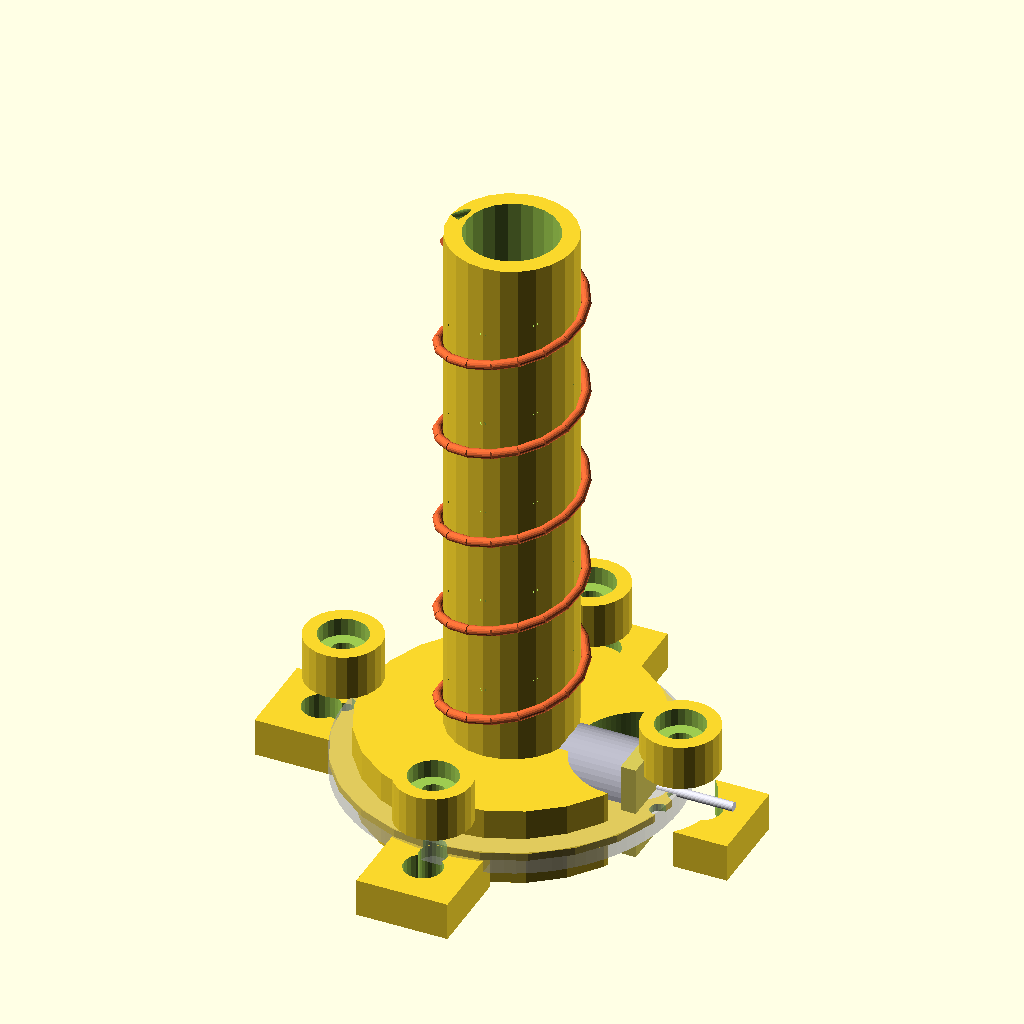
Cell 1 — every parameter at its default value.
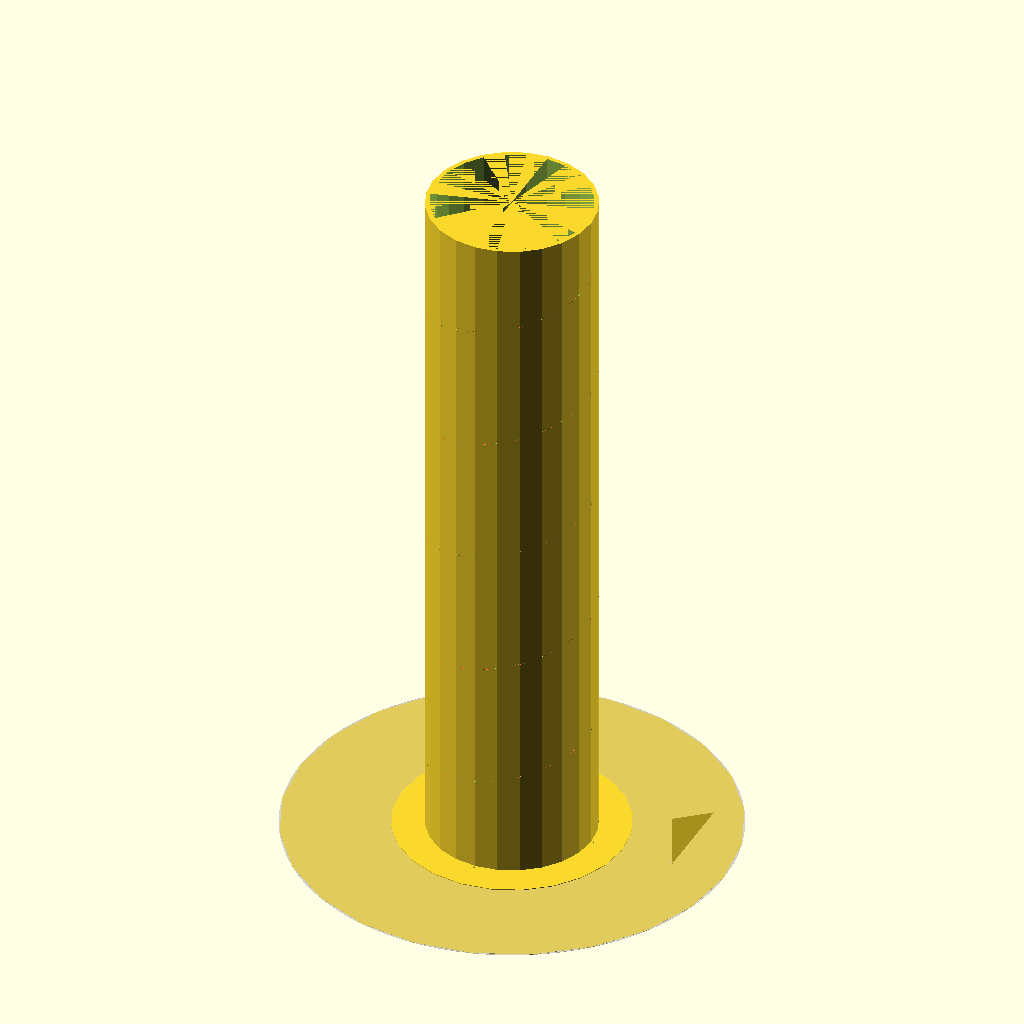
Cell 2: freq_mhz = 100 (everything else at default).
The same orthographic view direction (rotation 55°, 0°, 25°; colour scheme Cornfield) for every cell, with the view re-fitted per cell, so scale and position can differ between cells.
Source of the model, src/main/helical_antenna_dev_v64.scad:
//====================================================
// Печатная оснастка для геликальной антенны (спираль не выводится)
// DEV версия v64
// Дата выпуска: 2026-03-05
// Автор: Сержант Свистофлягов
// Соавтор: ChatGPT (OpenAI)
// Имя файла: helical_antenna_dev_v64.scad
//====================================================
// Печатные детали:
// - Труба для намотки (опционально канавка-ориентир; спираль не печатается)
// - Шаблон для сверления/резки рефлектора (опционально)
// - Крепёж из 2 деталей: (A) площадка под трубу с кольцом и стойками,
//                         (B) крепление к плоскости с 4 ушами
// - Посадка под SMA на квадратной площадке со стороны рефлектора
// - Опциональный кондуктор для гибки дельта-матча (сам дельта-матч — проволока)
//
// Единицы: миллиметры
//====================================================

/* [Быстрый экспорт] */
// Выбор детали для вывода/экспорта (STL)
export_part_sel = 0;  // default: full assembly // [0:Сборка (все вместе),1:Труба — все секции (разложить),2:Площадка под трубу,3:Крепление к плоскости,4:Шаблон рефлектора,5:Треугольник согласования (просмотр),6:Кондуктор дельта-матча]

/* [РЧ параметры] */
// Рабочая частота (МГц)
freq_mhz = 5800;          // [100:1:10000]
// Целевое усиление (dBi) — только для расчёта длины трубы
target_gain_dbi = 12;
// Поляризация (направление намотки проволоки)
polarization_sel = 0;     // [0:Правое (RHCP),1:Левое (LHCP)]

/* [Геометрия спирали (только для расчёта трубы)] */
// Длина окружности спирали: C = factor * λ (для расчёта трубы)
circumference_factor = 1.00;
// Шаг витка: S = factor * λ (для расчёта трубы)
pitch_factor = 0.25;
// Минимальное число витков (ограничение расчёта)
min_turns = 5.5;
// Максимальное число витков (ограничение расчёта)
max_turns = 14;

/* [Проволока и согласование (дельта-матч)] */
// Диаметр проволоки (мм)
wire_d = 1.2;
// Материал проволоки
wire_material_sel = 0;        // [0:Медь/медный сплав,1:Латунь,2:Алюминий]
// Режим согласования (дельта-матч)
delta_mode_sel = 0;           // [0:Авторасчёт,1:Вручную]
// Дельта-матч: основание треугольника (мм), 0 = игнорировать
delta_base_manual = 0;
// Дельта-матч: высота треугольника (мм), 0 = игнорировать
delta_height_manual = 0;
// Дельта-матч: точка подключения кабеля (мм от "земли"), 0 = игнорировать
delta_tap_manual = 0;

/* [Труба намотки] */
// Толщина стенки трубы (мм): режим
tube_wall_mode_sel = 0;   // [0:Авторасчёт,1:Вручную]
// Толщина стенки трубы (мм) — используется в режиме "Вручную"
tube_wall_manual = 2.0;
// Авторасчёт стенки: tube_wall ≈ λ / делитель
tube_wall_lambda_div = 120;
// Минимальная толщина стенки (мм)
tube_wall_min = 2.2;
// Максимальная толщина стенки (мм) — защита от «каменной» трубы на очень низких частотах
tube_wall_max = 25;

// Посадочный зазор на кольцо (мм)
tube_clearance = 0.25;
// Канавка-ориентир для укладки проволоки
tube_groove_enable = true;
// Качество канавки: сегментов на виток (выше = ровнее, но медленнее)
groove_segments_per_turn = 24;
// Глубина канавки: режим
tube_groove_depth_mode_sel = 0; // [Авторасчёт,Ручная]
// Глубина канавки (мм) — используется в режиме "Ручная"
tube_groove_depth_manual = 0.8;
// Ширина канавки (мм)
tube_groove_width = max(1.2, wire_d * 1.15); // ширина канавки под проволоку

// Деление трубы по максимально допустимой длине секции.
// Правило:
// - если общая длина ≤ 180 мм — 1 секция
// - если > 180 мм — 2 секции равной длины
// - если > 360 мм — 3 секции равной длины
// - если > 540 мм — 4 секции равной длины
// Макс. длина секции трубы (мм) — для авторазреза на равные части
tube_max_section_len = 180;
// Зазор между секциями трубы (мм)
tube_all_sections_gap = 0.25;


// Соединительные кольца (шипы) между секциями трубы
tube_joint_enable = true;          // Включить соединительные кольца между секциями
tube_joint_len = 12;               // Длина соединительного кольца (мм)
tube_joint_clearance = 0.25;       // Зазор посадки (мм)
tube_joint_wall_factor = 1.0;      // Толщина стенки кольца = tube_wall * factor
// Экспорт секции (актуально, если выбрана «Труба — секция»)
// Экспортируемая секция трубы (индекс)
export_section = 0;

/* [Площадка под трубу (деталь A)] */
// Толщина площадки (мм)
plate_thickness = 4.0;
// Запас радиуса площадки вокруг трубы (мм)
plate_radial_clearance = 20;  // доступ отвёрткой, чтобы не цепляться за края
// Высота кольца (посадки под трубу) (мм)
spigot_height = 6.0;
// Количество стоек под стяжные винты
standoff_count = 4;
// Диаметр стойки (мм)
standoff_d = 10.0;
// Высота стойки над площадкой (мм)
standoff_h = 6.0;
// Диаметр проходного отверстия под стяжной винт (мм)
clamp_screw_d = 3.2;
// Выборка под шляпку винта: диаметр (мм)
clamp_screw_head_d = 6.4;
// Выборка под шляпку винта: глубина (мм)
clamp_screw_head_h = 2.4;

/* [Крепление к плоскости (деталь B)] */
// Высота опорного блока крепления к плоскости (мм)
wall_block_thickness = 5.0;
// Отступ по периметру от площадки под трубу (мм) — влияет на габарит детали B
wall_block_margin = 8.0;
// Диаметр отверстий крепления к плоскости (мм)
lug_hole_d = 5.0;
// Размеры "уха" под крепёж к плоскости (мм)
lug_length = 12;
lug_width = 12;

// Форма детали B: false=квадрат, true=круг
wall_mount_round = true; // деталь Б теперь круглая (экономия пластика)


/* [Шаблон рефлектора] */
// Режим рефлектора
reflector_mode_sel = 0;       // [0:Авторазмер по частоте,1:Вручную]
reflector_d_manual = 120;     // мм если «Вручную»
reflector_thickness_template = 1.0;  // мм (шаблон; реальный рефлектор обычно из металла)

/* [Разъём SMA на площадке] */
// Твой SMA: квадрат ~12.6 мм, отверстия по углам ~8 мм (центр-центр)
// Сторона квадратной площадки SMA (мм)
sma_flange_side = 12.6;
sma_hole_spacing = 8.0;       // мм (центр-центр)
// Диаметр отверстий под винты SMA (мм)
sma_flange_hole_d = 2.4;
// Отверстие под центральный контакт/тело SMA (мм)
sma_center_hole_d = 6.5;     // диаметр центрального отверстия под SMA (типично ~6.35мм, берём с запасом)
sma_offset_r = 0;             // мм смещение от центра (0 = по центру)


// N фланцевый
module n_center_hole(th) {
    cylinder(d=n_center_hole_d, h=th, center=false);
}
module n_flange_holes(th) {
    for (sx=[-1,1], sy=[-1,1]) {
        translate([sx*n_hole_spacing/2, sy*n_hole_spacing/2, 0])
            cylinder(d=n_flange_hole_d, h=th, center=false);
    }
}

// Универсальные отверстия под активный разъём
module connector_center_hole(th) {
    if (connector_type==1) sma_center_hole(th);
    else if (connector_type==2) n_center_hole(th);
}
module connector_flange_holes(th) {
    if (connector_type==1) sma_flange_holes(th);
    else if (connector_type==2) n_flange_holes(th);
}
/* [Качество рендера] */
// Быстрый режим превью
preview_mode = true;          // Быстрый режим для превью
// Профиль качества отображения/экспорта
render_preset_sel = 1;        // [0:Быстро,1:Нормально,2:Красиво]


//====================================================
// Internal mapping (без вывода в Настройщик)
//====================================================

export_part =
    (export_part_sel==0) ? "assembly" :
    (export_part_sel==1) ? "tube_all_sectionss_layout" :
    (export_part_sel==2) ? "plate" :
    (export_part_sel==3) ? "wall_mount" :
    (export_part_sel==4) ? "reflector_template" :
    (export_part_sel==5) ? "delta_match_preview" :
    "delta_match_jig";

/* [Разъём и точка питания] */
// Тип разъёма (авто: >=1000 МГц -> SMA, ниже -> N)
connector_type_sel = 0;       // [0:Авто (по частоте),1:SMA фланцевый,2:N фланцевый]
// Порог частоты для авто-выбора SMA (МГц)
connector_auto_threshold_mhz = 1000;
// Фактический тип разъёма: 1=SMA, 2=N
connector_type = (connector_type_sel==0) ? ((freq_mhz >= connector_auto_threshold_mhz) ? 1 : 2) : connector_type_sel;
// Смещение разъёма от центра рефлектора по радиусу (мм).
// 0 = автоматом (ставим ближе к краю рефлектора)
conn_offset_r_user = 0;

/* [N фланцевый (N1) - размеры] */
// Площадка N (мм) (квадрат)
n_flange_side = 28.0;
// Расстояние между отверстиями N (центр-центр, мм)
n_hole_spacing = 18.0;
// Диаметр отверстий под болты N (мм)
n_flange_hole_d = 3.2;
// Центральное отверстие под N (мм) (подправишь по фото/замеру)
// n_center_hole_d is set later based on connector type

// Толщина медной пластины для дельта-матча (мм)
delta_strip_t = 0.5;
// Ширина медной пластины (мм) (для кондуктора гибки; не печатается как металл)
delta_strip_w = 4.0;

// Угол расположения точки питания (градусы) вокруг трубы (0 = вправо по X)
feed_angle_deg = 0;
// Отверстие/паз для фиксации начала спирали (мм)
helix_start_hole_d = 0;       // 0 = выкл, иначе (wire_d+зазор)

/* [Визуализация (не печатается)] */
// Показывать в режиме "Сборка" непечатаемые элементы (разъём, спираль, дельта-матч)
show_nonprintable = true;
// Показывать алюминиевый рефлектор (толщина задаётся ниже)
show_real_reflector = true;
// Толщина реального металлического рефлектора (мм)
real_reflector_thickness = 3.0;
// Показывать модель разъёма (упрощённая)
show_connector_model = true;
// Показывать непечатаемую спираль (эскиз для ориентира)
show_helix_preview = true;
// Сколько витков рисовать в превью (0 = авто, но не больше 6)
helix_preview_turns = 0;      // [0:1:6]
// Показывать непечатаемый треугольник согласования (эскиз)
show_delta_preview = true;

polarization = (polarization_sel==0) ? "RHCP" : "LHCP";
helix_handed = (polarization=="RHCP") ? 1 : -1; // +1 => правое вращение при взгляде со стороны +Z

wire_material = (wire_material_sel==0) ? "CuAlloy" : (wire_material_sel==1) ? "Brass" : "Al";
delta_mode = (delta_mode_sel==0) ? "auto" : "manual";
reflector_mode = (reflector_mode_sel==0) ? "auto" : "manual";
render_preset = (render_preset_sel==0) ? "fast" : (render_preset_sel==1) ? "normal" : "pretty";


//====================================================
// Quality
//====================================================
$fn = (preview_mode || render_preset=="fast") ? 24 :
      (render_preset=="pretty" ? 96 : 48);


//====================================================
// Derived values
//====================================================
function clamp(x, a, b) = x < a ? a : (x > b ? b : x);

// Speed of light (mm/s)
c_mm_s = 299792458000;
freq_hz = freq_mhz * 1e6;
lambda_mm = c_mm_s / freq_hz;


// Axial-mode starting values (tube sizing only)
circ_mm = lambda_mm * circumference_factor;
tube_od = circ_mm / PI;
pitch_mm = lambda_mm * pitch_factor;

// Толщина стенки трубы (авто/ручная)
tube_wall_auto_0 = clamp(lambda_mm / tube_wall_lambda_div, tube_wall_min, tube_wall_max);
// Чтобы проволока «сидела» нормально, стенка должна быть соразмерна диаметру проволоки
tube_wall_auto = max(tube_wall_auto_0, wire_d*1.6);
tube_wall = (tube_wall_mode_sel==0) ? tube_wall_auto : tube_wall_manual;

// Внутренний диаметр трубы
tube_id = max(0.1, tube_od - 2*tube_wall);

// Tube length sizing by gain rule-of-thumb
turns_raw = pow(10, (target_gain_dbi - 5.4)/10);
turns = clamp(turns_raw, min_turns, max_turns);
tube_len = turns * pitch_mm;

// Auto section count from tube_len and tube_max_section_len
// (см. правило в Настройщике)
tube_all_sectionss_auto = max(1, ceil(tube_len / tube_max_section_len));
tube_all_sectionss = tube_all_sectionss_auto;

// Reflector diameter (auto start)
reflector_d_auto = lambda_mm * 0.85;
reflector_d = (reflector_mode == "manual") ? reflector_d_manual : reflector_d_auto;

// Площадка под трубу: чуть больше трубы (доступ отвёрткой)
plate_od = tube_od + 2*plate_radial_clearance;
// Габарит опорного блока детали B — масштабируется вместе с площадкой
mount_margin = 6; // extra edge around reflector/connector for access

// Spigot geometry: труба надевается СВЕРХУ на кольцо и фиксируется клеем
spigot_od = max(0.1, tube_id - 2*tube_clearance);
// Толщина стенки кольца пропорциональна стенке трубы, но ограничена геометрией
spigot_wall = clamp(tube_wall*0.8, 2.0, max(2.0, spigot_od/2 - (clamp_screw_d/2 + 1.0)));
spigot_id = max(clamp_screw_d + 1.0, spigot_od - 2*spigot_wall);

// Standoff circle radius
standoff_radial_offset = 14; // отступ стоек от наружного диаметра трубы
standoff_r = tube_od/2 + standoff_radial_offset;

// --- Геометрия разъёмов (по вашим размерам) ---
// SMA фланцевый: площадка ~12.6 мм, межцентровое ~8 мм
sma_flange_w = 12.6;
sma_bolt_pitch = 8.0;
sma_bolt_d = 3.2;   // под М3

// N1 фланцевый: площадка 28x28 мм, межцентровое 18 мм
n1_flange_w = 28.0;
n1_bolt_pitch = 18.0;
n1_bolt_d = 4.2;    // под М4
n_center_hole_d = 12.0;

conn_flange_w = (connector_type==1) ? sma_flange_w : n1_flange_w;
conn_center_hole_d = (connector_type==1) ? sma_center_hole_d : n_center_hole_d;
conn_bolt_pitch = (connector_type==1) ? sma_bolt_pitch : n1_bolt_pitch;
conn_bolt_d = (connector_type==1) ? sma_bolt_d : n1_bolt_d;

// Диаметр выборки под пальцы/гайку кабеля.
// Значения по умолчанию сделаны с запасом; если разъём «нестандартный», просто переопредели.
sma_finger_clear_d = 18;   // мм
n1_finger_clear_d  = 32;   // мм
conn_finger_d = (connector_type==1) ? sma_finger_clear_d : n1_finger_clear_d;

// Положение разъёма по радиусу: разъём должен завершать спираль у трубы
r_tube = tube_od/2;
// Радиус проволоки (центр): на нём лежит виток в начале спирали
r_helix = r_tube + wire_d*0.55;
// Минимальный радиус, чтобы фланец/гайка не врезались в трубу
conn_clear_min = r_tube + conn_flange_w/2 + 1;
conn_offset_r_auto = max(r_helix, conn_clear_min);
conn_offset_r_eff_raw = (conn_offset_r_user <= 0) ? conn_offset_r_auto : conn_offset_r_user;
// wall_block_xy is set after conn_offset_r_eff


//====================================================
// Delta-match "auto" starting geometry
//====================================================
// Важно: это стартовая геометрия для настройки. В реальной сборке часто
// требуется небольшая подстройка по КСВ.
// Влияние материала/диаметра проволоки учитываем мягко: геометрия важнее потерь.
mat_k = (wire_material == "Brass") ? 0.995 : (wire_material == "Al") ? 0.990 : 1.000;
wd_k = 1.0 - clamp((wire_d - 1.0) * 0.002, -0.02, 0.02);

delta_base_auto = lambda_mm * 0.18 * mat_k * wd_k;
delta_height_auto = lambda_mm * 0.10 * mat_k * wd_k;
delta_tap_auto = delta_height_auto * 0.45;

delta_base = (delta_mode == "manual" && delta_base_manual > 0) ? delta_base_manual : delta_base_auto;
conn_offset_r_eff = max(conn_offset_r_eff_raw, r_helix + delta_base*0.9);  // keep connector close enough to delta-triangle
wall_block_xy = max(reflector_d/2*1.05 - 15, conn_offset_r_eff + conn_finger_d/2 + wall_block_margin + 4);
delta_height = (delta_mode == "manual" && delta_height_manual > 0) ? delta_height_manual : delta_height_auto;
delta_tap = (delta_mode == "manual" && delta_tap_manual > 0) ? delta_tap_manual : delta_tap_auto;


// Console
echo("==== Helical Antenna v64 (mechanical parts only) ====");
echo("freq_mhz=", freq_mhz, " lambda_mm=", lambda_mm);
echo("tube_od(mm)=", tube_od, " tube_len(mm)=", tube_len, " pitch(mm)=", pitch_mm, " turns=", turns);
echo("tube_max_section_len(mm)=", tube_max_section_len, " tube_all_sectionss(auto)=", tube_all_sectionss);
echo("reflector_d(mm)=", reflector_d);
echo("Delta-match (start) base(mm)=", delta_base, " height(mm)=", delta_height, " tap(mm)=", delta_tap);
echo("Polarization=", polarization);


//====================================================
// Modules
//====================================================

// Вспомогательная математика (для совместимости разных версий OpenSCAD)
function vlen(v) = sqrt(v[0]*v[0] + v[1]*v[1] + v[2]*v[2]);
function vcross(a,b) = [a[1]*b[2]-a[2]*b[1], a[2]*b[0]-a[0]*b[2], a[0]*b[1]-a[1]*b[0]];

module drill_hole(d, h, cbore_d=0, cbore_h=0) {
    cylinder(d=d, h=h, center=false);
    if (cbore_d > 0 && cbore_h > 0)
        translate([0,0,h-cbore_h]) cylinder(d=cbore_d, h=cbore_h, center=false);
}

// Быстрый "стержень" между двумя точками (для канавки)
module rod_between(p0, p1, d) {
    v = [p1[0]-p0[0], p1[1]-p0[1], p1[2]-p0[2]];
    h = vlen(v);
    if (h > 0) {
        ax = vcross([0,0,1], v);
        axn = vlen(ax);
        // В OpenSCAD тригонометрия в градусах
        ang = acos(clamp(v[2] / h, -1, 1));

        translate(p0) {
            if (axn < 1e-9) {
                cylinder(d=d, h=h, center=false);
            } else {
                rotate(a=ang, v=ax) cylinder(d=d, h=h, center=false);
            }
        }
    }
}


module sma_flange_holes(th) {
    for (sx=[-1,1], sy=[-1,1]) {
        translate([sx*sma_hole_spacing/2, sy*sma_hole_spacing/2, 0])
            cylinder(d=sma_flange_hole_d, h=th, center=false);
    }
}

module sma_center_hole(th) {
    cylinder(d=sma_center_hole_d, h=th, center=false);
}

module plate_part() {
    // Деталь A: площадка + кольцо (посадка трубы) + стойки
    difference() {
        union() {
            cylinder(d=wall_block_xy, h=plate_thickness);

            translate([0,0,plate_thickness])
                difference() {
                    cylinder(d=spigot_od, h=spigot_height);
                    translate([0,0,-0.01]) cylinder(d=spigot_id, h=spigot_height+0.02);
                }

            for (i=[0:standoff_count-1]) {
                ang = 360*i/standoff_count;
                translate([standoff_r*cos(ang), standoff_r*sin(ang), plate_thickness])
                    cylinder(d=standoff_d, h=standoff_h);
            }
        }

        // Центральный стяжной винт
        translate([0,0,-0.01])
            cylinder(d=clamp_screw_d, h=plate_thickness+spigot_height+standoff_h+0.02);

        // Отверстия в стойках
        for (i=[0:standoff_count-1]) {
            ang = 360*i/standoff_count;
            translate([standoff_r*cos(ang), standoff_r*sin(ang), -0.01])
                drill_hole(clamp_screw_d, plate_thickness+standoff_h+0.02, clamp_screw_head_d, clamp_screw_head_h);
        }

        // Доступ к гайке/пальцами и пайке (окно под разъём)
        connector_access_cutout_A();

    }
}


// ---- XY helper: позиционирование в месте разъёма/согласующего треугольника ----
// Нужна как для вырезов доступа, так и для превью непечатных элементов.
module _at_connector_mount() {
    // Локальная система в точке разъёма: X вверх по Z, Y вдоль окружности трубы, Z наружу (от трубы)
    // Поворачиваем вокруг Z в нужный азимут и выносим на радиус установки разъёма
    rotate([0,0,feed_angle_deg])
        translate([conn_offset_r_eff, 0, 0])
            rotate([0,90,0])
                children();
}

module _at_connector_xy() {
    // Координаты разъёма в плоскости рефлектора
    rotate([0,0,feed_angle_deg]) translate([conn_offset_r_eff,0,0]) children();
}

// ---- helper cutout to allow finger access for tightening connector nut ----
module connector_wall_finger_cutout() {
    // Выборка в детали Б под пальцы для закручивания разъёма/кабеля (ось вдоль Z)
    _at_connector_xy()
        translate([0,0,-0.02])
            cylinder(d=conn_finger_d, h=wall_block_thickness+0.04, $fn=90);
}

// Access cutouts around connector position
module connector_access_cutout_A() {
    // Вырез доступа в детали А: концентричен разъёму/отверстиям (ось вдоль Z)
    _at_connector_xy()
        translate([0,0,-0.02])
            cylinder(d=conn_finger_d, h=plate_thickness+0.04, $fn=90);
}


module wall_mount_part() {
    // Деталь B: основание для крепления к плоскости + 4 уха (Ø5) + отверстия под стяжные винты (совпадают со стойками детали A)
    difference() {
        union() {
            // Основной опорный блок (масштабируется от plate_od)
            // основание: круглая площадка
            cylinder(d=wall_block_xy, h=wall_block_thickness);

            // 4 уха по сторонам (N/E/S/W), по одному отверстию в каждом
            // +Y
            translate([-lug_width/2, wall_block_xy/2, 0])
                cube([lug_width, lug_length, wall_block_thickness]);
            // -Y
            translate([-lug_width/2, -wall_block_xy/2 - lug_length, 0])
                cube([lug_width, lug_length, wall_block_thickness]);
            // +X
            translate([wall_block_xy/2, -lug_width/2, 0])
                cube([lug_length, lug_width, wall_block_thickness]);
            // -X
            translate([-wall_block_xy/2 - lug_length, -lug_width/2, 0])
                cube([lug_length, lug_width, wall_block_thickness]);
        }

        // Отверстия Ø5 в ушах (крепление к плоскости)
        // +Y / -Y
        translate([0, wall_block_xy/2 + lug_length/2, -0.01])
            cylinder(d=lug_hole_d, h=wall_block_thickness+0.02);
        translate([0, -wall_block_xy/2 - lug_length/2, -0.01])
            cylinder(d=lug_hole_d, h=wall_block_thickness+0.02);
        // +X / -X
        translate([wall_block_xy/2 + lug_length/2, 0, -0.01])
            cylinder(d=lug_hole_d, h=wall_block_thickness+0.02);
        translate([-wall_block_xy/2 - lug_length/2, 0, -0.01])
            cylinder(d=lug_hole_d, h=wall_block_thickness+0.02);

        // Отверстия под стяжные винты: совпадают с положением стоек детали A
        for (i=[0:standoff_count-1]) {
            ang = 360*i/standoff_count;
            translate([standoff_r*cos(ang), standoff_r*sin(ang), -0.01])
                cylinder(d=clamp_screw_d + 0.4, h=wall_block_thickness+0.02);
        }

        // Центральный стяжной винт (если используется как центральная стяжка)
        translate([0,0,-0.01])
            cylinder(d=clamp_screw_d + 0.4, h=wall_block_thickness+0.02);

        // Выборка под разъём/пальцы (накрутить кабель)
        connector_wall_finger_cutout();
    }
}

module reflector_template() {
    // Печатный шаблон для сверления/резки металлического рефлектора
    difference() {
        cylinder(d=reflector_d, h=reflector_thickness_template);

        // Стяжные отверстия
        for (i=[0:standoff_count-1]) {
            ang = 360*i/standoff_count;
            translate([standoff_r*cos(ang), standoff_r*sin(ang), -0.01])
                cylinder(d=clamp_screw_d, h=reflector_thickness_template+0.02);
        }
        translate([0,0,-0.01]) cylinder(d=clamp_screw_d, h=reflector_thickness_template+0.02);

        // Отверстия под разъём (SMA / N) — одна и та же точка, что у треугольника и вырезов под пальцы
        _at_connector_xy()
            translate([0,0,-0.01]) {
                connector_center_hole(reflector_thickness_template+0.02);
                connector_flange_holes(reflector_thickness_template+0.02);
            }
    }
}

module tube_single() {
    // Труба с опциональной неглубокой канавкой-ориентиром (спираль не печатается)
    difference() {
        cylinder(d=tube_od, h=tube_len);
        translate([0,0,-0.01]) cylinder(d=tube_id, h=tube_len+0.02);

        if (tube_groove_enable) {
            seg_per_turn = (preview_mode || render_preset=="fast") ? max(8, floor(groove_segments_per_turn/3)) : groove_segments_per_turn;
            steps = max( max(24, ceil(turns*seg_per_turn)), ceil(tube_len/2) );
groove_depth_target = wire_d * 0.55;
            // Канавка должна оставаться СНАРУЖИ: ограничиваем глубину по толщине стенки
groove_inner_margin = max(0.8, wire_d * 0.25);
            groove_depth_cap = max(0, tube_wall - groove_inner_margin);
            groove_depth_eff = min(groove_depth_target, groove_depth_cap);
            // Центр выреза привязан к наружной поверхности, но не должен прорезать внутрь трубы.
            rw = tube_groove_width/2;
            bottom_r_target = tube_od/2 - groove_depth_eff;              // желаемое дно канавки
            bottom_r_limit  = tube_id/2 + groove_inner_margin;           // минимум, чтобы не трогать внутреннюю стенку
            bottom_r_max = tube_od/2 - 2*rw + 0.05;
            bottom_r = max(bottom_r_limit, min(bottom_r_target, bottom_r_max));// чтобы вырез гарантированно выходил на наружную поверхность
            r_cut = bottom_r + rw;

            for (i=[0:steps-1]) {
                t0 = i/steps;
                t1 = (i+1)/steps;
                z0 = t0*tube_len;
                z1 = t1*tube_len;
                a0 = feed_angle_deg + 360*turns*t0*helix_handed;
                a1 = feed_angle_deg + 360*turns*t1*helix_handed;

                p0 = [r_cut*cos(a0), r_cut*sin(a0), z0];
                p1 = [r_cut*cos(a1), r_cut*sin(a1), z1];
                rod_between(p0, p1, tube_groove_width);
            }
        }
    }
}

module tube_all_sections(idx=0) {
    // ФИЗИЧЕСКАЯ длина секции (без "зазоров", зазоры нужны только для раскладки на столе)
    seg_len = tube_len / tube_all_sectionss;
    z0 = idx*seg_len;

    // Тело секции: вырезаем кусок из целой трубы

    // Соединительное кольцо (шип) на верхнем торце — у всех секций, кроме последней
    // Оно вставляется ВНУТРЬ следующей секции, поэтому наружный диаметр делаем меньше внутреннего диаметра трубы.
    joint_wall = max(0.8, tube_wall * tube_joint_wall_factor);
    spigot_od = max(0.1, tube_id - 2*tube_joint_clearance);
    spigot_id = max(0.1, spigot_od - 2*joint_wall);
    spigot_len = min(tube_joint_len, seg_len*0.45);

    union() {
        // Тело секции: вырезаем кусок из целой трубы и переносим в Z=0..seg_len
        translate([0,0,-z0])
            intersection() {
                tube_single();
                translate([-tube_od, -tube_od, z0])
                    cube([2*tube_od, 2*tube_od, seg_len]);
            }

        if (tube_joint_enable && tube_all_sectionss > 1 && idx < tube_all_sectionss-1) {
            // Шип выступает наружу вверх, но на сборке утапливается внутрь следующей секции, поэтому общая длина не растёт
            translate([0,0,seg_len])
                difference() {
                    cylinder(h=spigot_len, r=spigot_od/2, $fn=48);
                    translate([0,0,-0.1])
                        cylinder(h=spigot_len+0.2, r=spigot_id/2, $fn=48);
                }
        }
    }
}

module tube_all_sectionss_layout() {
    // Раскладываем все секции рядом по X для экспорта/печати
    seg_len = tube_len / tube_all_sectionss;
    for (i=[0:tube_all_sectionss-1]) {
        translate([ i*(tube_od*2 + 10), 0, 0 ])
            tube_all_sections(i);
    }
}



module delta_match_jig() {
    // Кондуктор для гибки дельта-матча по расчётным размерам
    base_th = 4;
    peg_h = 8;
    peg_d = max(wire_d*2.2, 3.5);

    pA = [0, 0];
    pB = [delta_base, 0];
    pC = [0, delta_height];
    pT = [0, delta_tap];

    pad = 10;
    w = delta_base + pad*2;
    h = delta_height + pad*2;

    translate([-pad, -pad, 0]) cube([w, h, base_th]);

    for (p=[pA,pB,pC,pT]) {
        translate([p[0], p[1], base_th])
            cylinder(d=peg_d, h=peg_h);
    }
}


//====================================================
// Helpers: простая векторная математика (совместимо со старыми сборками OpenSCAD)
//====================================================
function vlen(v) = sqrt(v[0]*v[0] + v[1]*v[1] + v[2]*v[2]);
function vsub(a,b) = [a[0]-b[0], a[1]-b[1], a[2]-b[2]];
function vadd(a,b) = [a[0]+b[0], a[1]+b[1], a[2]+b[2]];
function vmul(v,s) = [v[0]*s, v[1]*s, v[2]*s];
function vcross(a,b) = [a[1]*b[2]-a[2]*b[1], a[2]*b[0]-a[0]*b[2], a[0]*b[1]-a[1]*b[0]];

//====================================================
// Непечатаемые элементы (только для ориентира сборки/пайки)
//====================================================

// Упрощённая модель разъёма: фланец + цилиндр корпуса + центральный пин
module connector_preview() {
    // Геометрия задаётся "примерно", чтобы было понятно "где что".
    // Позиция задаётся снаружи: translate([conn_offset_r_eff,0,z]) connector_preview();
    flange_side = (connector_type==0) ? n_flange_side : sma_flange_side;
    hole_spacing = (connector_type==0) ? n_hole_spacing : sma_hole_spacing;
    body_d = (connector_type==0) ? 19.0 : 10.0;          // грубо: N толще SMA
    body_len = (connector_type==0) ? 26.0 : 12.0;        // грубо
    pin_d  = (connector_type==0) ? 2.0 : 1.2;
    pin_len = 10.0;

    // Фланец
    color([0.85,0.8,0.35,1.0])
    translate([-flange_side/2,-flange_side/2,0])
        cube([flange_side, flange_side, 2.0], center=false);

    // Корпус "назад" (вниз по Z)
    color([0.7,0.7,0.75,1.0])
    translate([0,0,-body_len])
        cylinder(d=body_d, h=body_len, $fn=48);

    // Пин "вперёд" (вверх по Z)
    color([0.9,0.9,0.95,1.0])
    translate([0,0,2.0])
        cylinder(d=pin_d, h=pin_len, $fn=24);
}

// Рисуем кусок спирали (проволока) как набор цилиндров между точками
module helix_preview(turns_draw) {
    // turns_draw: сколько витков рисовать
    // Радиус по центру проволоки:
    r = tube_od/2 + wire_d*0.6;
    // Направление намотки: RHCP/LHCP (для вида со стороны излучения, +Z)
    handed = helix_handed;

    // Ограничение, чтобы не зависнуть на низких частотах
    steps_per_turn = preview_mode ? 18 : 36;
    tmax = turns_draw;
    total_steps = max(4, floor(steps_per_turn * tmax));

    // Начальная фаза по углу питания
    phase0 = feed_angle_deg;

    for (k=[0:total_steps-1]) {
        t1 = (k     )/steps_per_turn;
        t2 = (k + 1 )/steps_per_turn;
        a1 = handed*(360*t1) + phase0;
        a2 = handed*(360*t2) + phase0;
        p1 = [r*cos(a1), r*sin(a1), t1*pitch_mm];
        p2 = [r*cos(a2), r*sin(a2), t2*pitch_mm];
        seg = vsub(p2,p1);
        seg_len = vlen(seg);

        // цилиндр между p1 и p2
        if (seg_len > 0.0001) {
            axis = vcross([0,0,1], seg);
            axis_len = vlen(axis);
            ang = (axis_len<0.0001) ? 0 : acos(seg[2]/seg_len);

            color([0.9,0.4,0.2,1.0])
            translate(p1)
                rotate(a=ang, v=(axis_len<0.0001 ? [1,0,0] : axis))
                    cylinder(d=wire_d, h=seg_len, $fn=18);
        }
    }
}

// Эскиз дельта-матча (медная пластина 0.5 мм): треугольник в плоскости питания
module delta_match_preview() {
    // Треугольник согласования (дельта-матч) — правый угол в точке разъёма
    // К правому углу паяется центральная жила, к точке [0,delta_base] — начало спирали, вершина [-delta_height,0] свободна.
    _at_connector_mount() {
        // небольшой отступ наружу от трубы, чтобы не утонул в пластике при предпросмотре
        translate([0, 0, 0.01])
            linear_extrude(height=wire_d, center=false)
                polygon(points=[[0,0],[0,delta_base],[-delta_height,0]]);
    }
}

module nonprintable_parts() {
    if (show_nonprintable) {
        // Проволока спирали / треугольник / разъём — только для визуализации
        helix_preview();
        delta_match_preview();
        _at_connector_mount() connector_preview();
    }
}



// Пакет непечатаемых элементов вокруг трубы/рефлектора
module nonprintable_preview() {
    // Реальный рефлектор (алюминий)
    if (show_real_reflector) {
        color([0.7,0.7,0.72,0.35])
            translate([0,0,-real_reflector_thickness])
                cylinder(d=reflector_d, h=real_reflector_thickness, $fn=96);
    }

    // Разъём (ставим под прямой угол треугольника)
    if (show_connector_model) {
        _at_connector_mount() connector_preview();
    }

    // Спираль (не печатается)
    if (show_helix_preview) {
        tdraw = (helix_preview_turns==0) ? min(6, turns) : helix_preview_turns;
        helix_preview(tdraw);
    }

    // Дельта-матч (не печатается)
    if (show_delta_preview) {
        delta_match_preview();
    }
}

module assembly() {
    // Снизу вверх: wall_mount -> template -> plate -> tube
    wall_mount_part();

    translate([0,0,wall_block_thickness + 0.2])
        reflector_template();

    translate([0,0,wall_block_thickness + 0.2 + reflector_thickness_template + 0.2])
        plate_part();

    translate([0,0,wall_block_thickness + 0.2 + reflector_thickness_template + 0.2 + plate_thickness])
        tube_single();
    // Непечатаемые элементы (разъём, спираль, дельта-матч) — только для ориентира сборки
    if (show_nonprintable) {
        translate([0,0,wall_block_thickness + 0.2 + reflector_thickness_template + 0.2])
            nonprintable_preview();
    }

}



//====================================================
// Main switch
//====================================================
if (export_part == "assembly") {
    assembly();
} else if (export_part == "tube_all_sections") {
    tube_all_sections(0);
} else if (export_part == "tube_all_sectionss_layout") {
    tube_all_sectionss_layout();
} else if (export_part == "plate") {
    plate_part();
} else if (export_part == "wall_mount") {
    wall_mount_part();
} else if (export_part == "reflector_template") {
    reflector_template();
} else if (export_part == "delta_match_preview") {
    // Только для просмотра: разъём + треугольник согласования + начало спирали
    nonprintable_preview();
} else if (export_part == "delta_match_jig") {
    delta_match_jig();
} else {
    assembly();
}
Customizer parameters (derived from the source; name, type, default, range or options):
export_part_sel: number, default 0, options 0, 1, 2, 3, 4, 5, 6
freq_mhz: number, default 5800, range 100 to 10000, step 1
target_gain_dbi: number, default 12
polarization_sel: number, default 0, options 0, 1
circumference_factor: number, default 1
pitch_factor: number, default 0.25
min_turns: number, default 5.5
max_turns: number, default 14
wire_d: number, default 1.2
wire_material_sel: number, default 0, options 0, 1, 2
delta_mode_sel: number, default 0, options 0, 1
delta_base_manual: number, default 0
delta_height_manual: number, default 0
delta_tap_manual: number, default 0
tube_wall_mode_sel: number, default 0, options 0, 1
tube_wall_manual: number, default 2
tube_wall_lambda_div: number, default 120
tube_wall_min: number, default 2.2
tube_wall_max: number, default 25
tube_clearance: number, default 0.25
tube_groove_enable: bool, default true
groove_segments_per_turn: number, default 24
tube_groove_depth_mode_sel: number, default 0
tube_groove_depth_manual: number, default 0.8
tube_max_section_len: number, default 180
tube_all_sections_gap: number, default 0.25
tube_joint_enable: bool, default true
tube_joint_len: number, default 12
tube_joint_clearance: number, default 0.25
tube_joint_wall_factor: number, default 1
export_section: number, default 0
plate_thickness: number, default 4
plate_radial_clearance: number, default 20
spigot_height: number, default 6
standoff_count: number, default 4
standoff_d: number, default 10
standoff_h: number, default 6
clamp_screw_d: number, default 3.2
clamp_screw_head_d: number, default 6.4
clamp_screw_head_h: number, default 2.4
wall_block_thickness: number, default 5
wall_block_margin: number, default 8
lug_hole_d: number, default 5
lug_length: number, default 12
lug_width: number, default 12
wall_mount_round: bool, default true
reflector_mode_sel: number, default 0, options 0, 1
reflector_d_manual: number, default 120
reflector_thickness_template: number, default 1
sma_flange_side: number, default 12.6
sma_hole_spacing: number, default 8
sma_flange_hole_d: number, default 2.4
sma_center_hole_d: number, default 6.5
sma_offset_r: number, default 0
